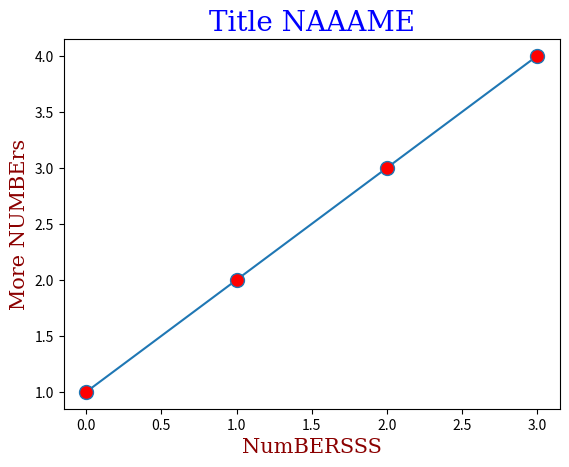

The script that saved this image:
"""Experiment with Matplotlib:
Try changing the colors of a plot.
Add labels to the x-axis and y-axis.
Change the title of the plot.


Write a short paragraph (2-3 sentences) about one interesting
thing you learned from playing around with Matplotlib."""

"""
One intresting thing I learned from playing around with Matplotlib is that 
I can change the colors and fonts of most things, and if you dont give x and y vals
it uses the number of the index to make the visual of the plot which is helpful. 
"""


import matplotlib.pyplot as plt
import numpy as np

yvals = np.array([1, 2, 3, 4])

font1 = {'family':'serif','color':'blue','size':20}
font2 = {'family':'serif','color':'darkred','size':15}

plt.title("Title NAAAME", fontdict = font1)
plt.xlabel("NumBERSSS", fontdict = font2)
plt.ylabel("More NUMBErs", fontdict = font2)

plt.plot(yvals, marker = 'o', ms = 10, mfc = 'r')
plt.show()